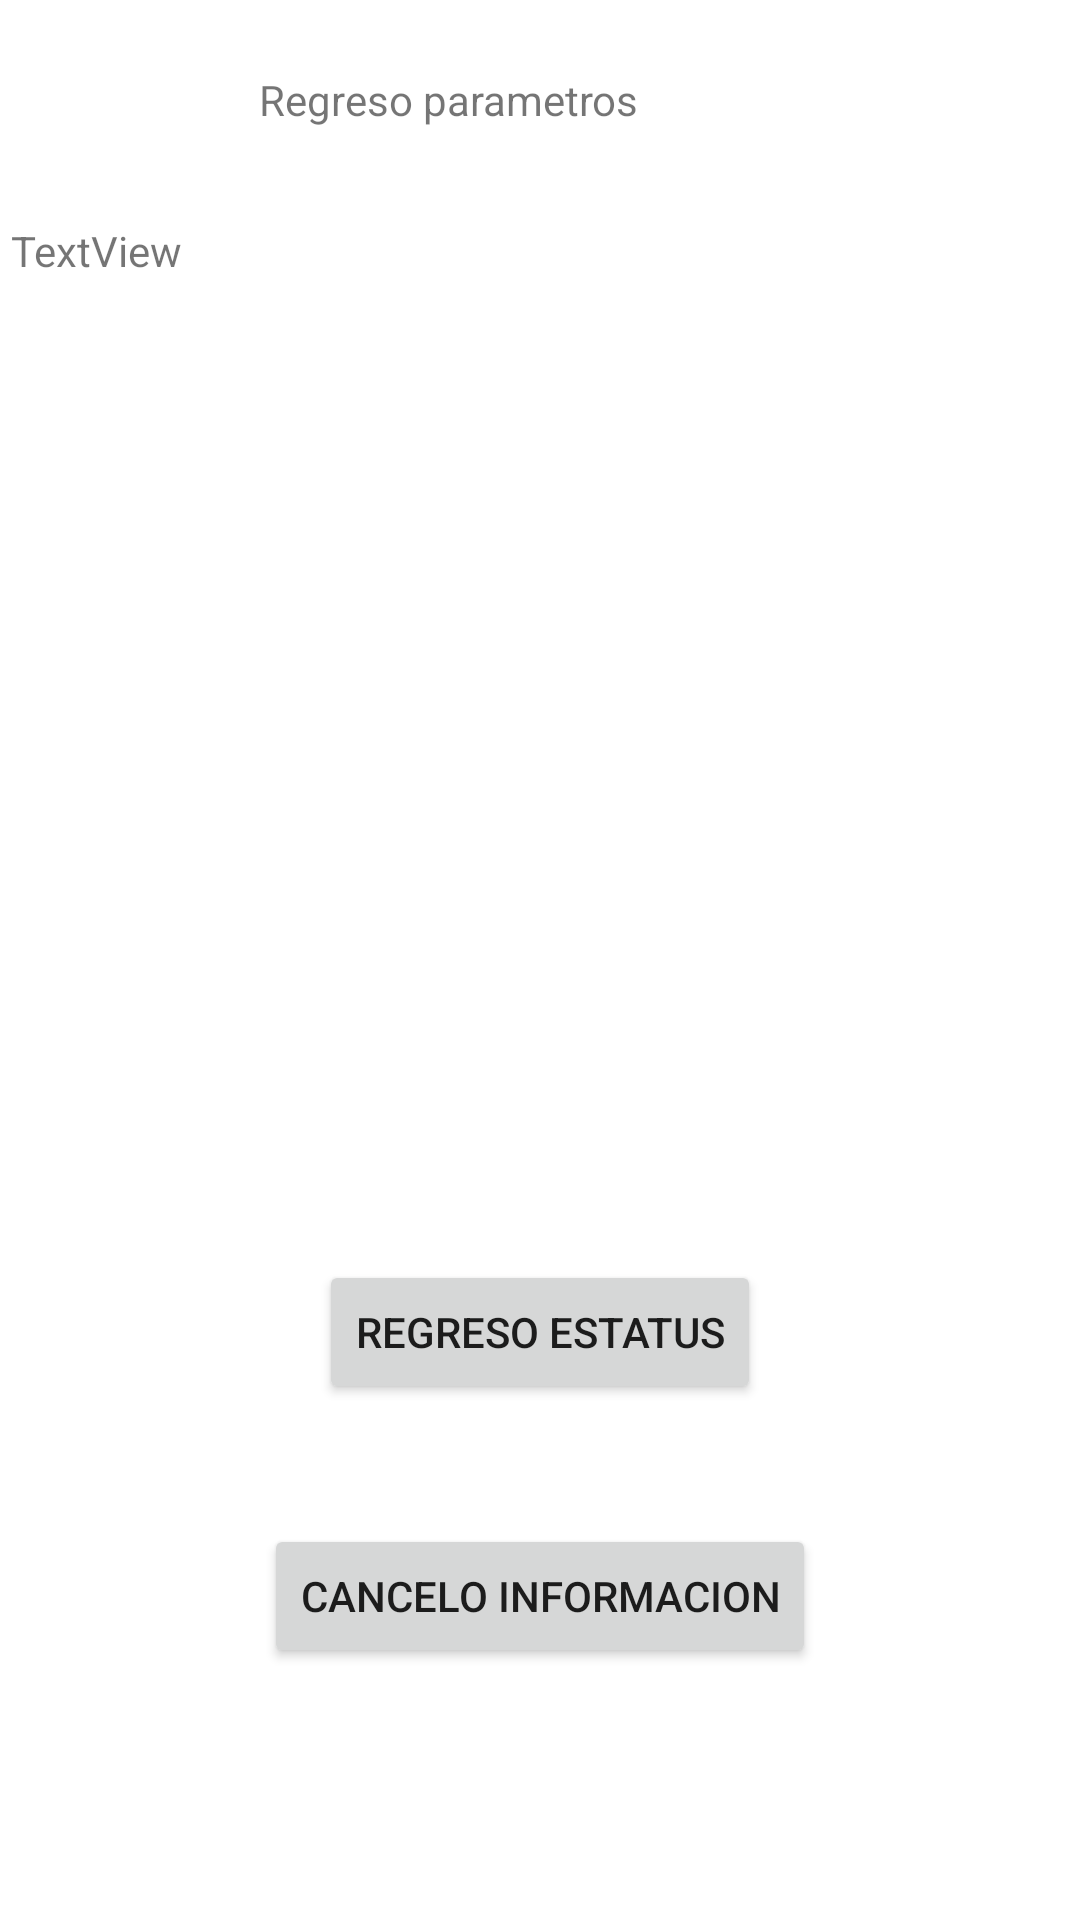

Layout XML and referenced resources for this Android screen:
<!-- AndroidManifest.xml: application theme Theme.TSDMI_PRAC4_ANGELRODRIGUEZ -->
<!-- res/layout/activity_regresoinfo.xml -->
<?xml version="1.0" encoding="utf-8"?>
<androidx.constraintlayout.widget.ConstraintLayout xmlns:android="http://schemas.android.com/apk/res/android"
    xmlns:app="http://schemas.android.com/apk/res-auto"
    xmlns:tools="http://schemas.android.com/tools"
    android:id="@+id/main"
    android:layout_width="match_parent"
    android:layout_height="match_parent"
    tools:context=".RegresoinfoActivity">

    <TextView
        android:id="@+id/textView5"
        android:layout_width="186dp"
        android:layout_height="59dp"
        android:text="@string/p3titulo"
        app:layout_constraintBottom_toBottomOf="parent"
        app:layout_constraintEnd_toEndOf="parent"
        app:layout_constraintHorizontal_bias="0.497"
        app:layout_constraintStart_toStartOf="parent"
        app:layout_constraintTop_toTopOf="parent"
        app:layout_constraintVertical_bias="0.041" />

    <TextView
        android:id="@+id/textView6"
        android:layout_width="wrap_content"
        android:layout_height="wrap_content"
        android:text="@string/p3Lbl1"
        app:layout_constraintBottom_toTopOf="@+id/p3lblresultado"
        app:layout_constraintEnd_toEndOf="parent"
        app:layout_constraintStart_toStartOf="parent"
        app:layout_constraintTop_toBottomOf="@+id/textView5" />

    <TextView
        android:id="@+id/p3lblresultado"
        android:layout_width="353dp"
        android:layout_height="302dp"
        android:layout_marginBottom="44dp"
        android:text="TextView"
        app:layout_constraintBottom_toTopOf="@+id/btnregresa"
        app:layout_constraintEnd_toEndOf="parent"
        app:layout_constraintStart_toStartOf="parent" />

    <Button
        android:id="@+id/btnregresa"
        android:layout_width="wrap_content"
        android:layout_height="wrap_content"
        android:layout_marginBottom="40dp"
        android:text="@string/p3btn1"
        app:layout_constraintBottom_toTopOf="@+id/btncancela"
        app:layout_constraintEnd_toEndOf="parent"
        app:layout_constraintStart_toStartOf="parent" />

    <Button
        android:id="@+id/btncancela"
        android:layout_width="wrap_content"
        android:layout_height="wrap_content"
        android:layout_marginBottom="84dp"
        android:text="@string/p3btn2"
        app:layout_constraintBottom_toBottomOf="parent"
        app:layout_constraintEnd_toEndOf="parent"
        app:layout_constraintStart_toStartOf="parent" />
</androidx.constraintlayout.widget.ConstraintLayout>
<!-- resources referenced by this layout -->
<resources>
  <string name="p3Lbl1">Recepcion de informacion</string>
  <string name="p3btn1">Regreso estatus</string>
  <string name="p3btn2">Cancelo informacion</string>
  <string name="p3titulo">Regreso parametros</string>
  <style name="Theme.TSDMI_PRAC4_ANGELRODRIGUEZ" parent="Theme.MaterialComponents.DayNight.DarkActionBar">
          
          <item name="colorPrimary">@color/purple_500</item>
          <item name="colorPrimaryVariant">@color/purple_700</item>
          <item name="colorOnPrimary">@color/white</item>
          
          <item name="colorSecondary">@color/teal_200</item>
          <item name="colorSecondaryVariant">@color/teal_700</item>
          <item name="colorOnSecondary">@color/black</item>
          
          <item name="android:statusBarColor">?attr/colorPrimaryVariant</item>
          
      </style>
  <!-- not gathered from this repository: default colours our renderer supplied (Android Studio template values) -->
  <color name="purple_500">#FF6200EE</color>
  <color name="purple_700">#FF3700B3</color>
  <color name="teal_200">#FF03DAC5</color>
  <color name="teal_700">#FF018786</color>
  <color name="black">#FF000000</color>
  <color name="white">#FFFFFFFF</color>
</resources>
